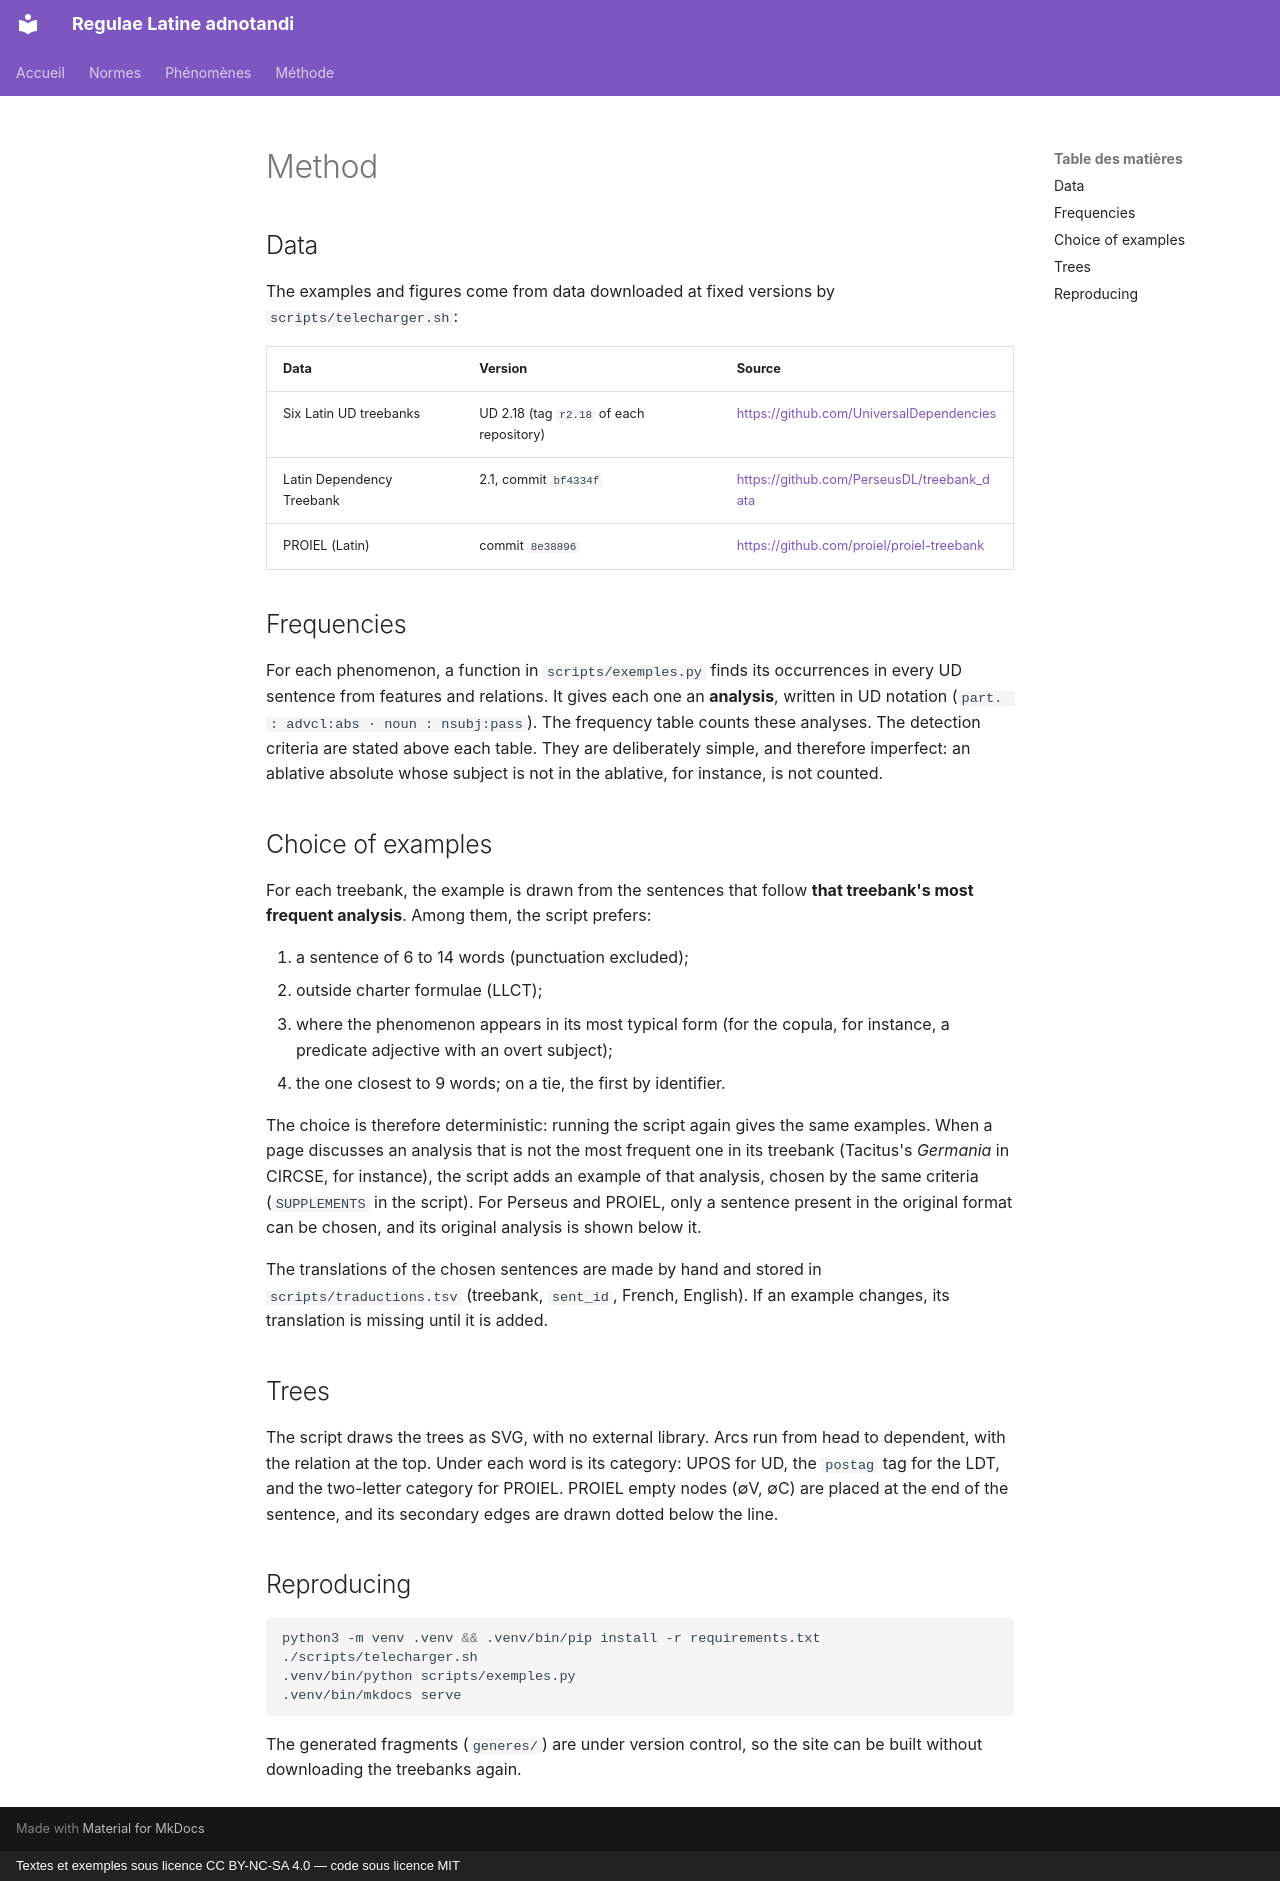

repository: jderet/regulae-latine-adnotandi · page: methode.en/index.html · generator: mkdocs · copyright: Textes et exemples sous licence CC BY-NC-SA 4.0 — code sous licence MIT

# Method

## Data

The examples and figures come from data downloaded at fixed versions by `scripts/telecharger.sh`:

| Data | Version | Source |
|---|---|---|
| Six Latin UD treebanks | UD 2.18 (tag `r2.18` of each repository) | <https://github.com/UniversalDependencies> |
| Latin Dependency Treebank | 2.1, commit `bf4334f` | <https://github.com/PerseusDL/treebank_data> |
| PROIEL (Latin) | commit `8e38896` | <https://github.com/proiel/proiel-treebank> |

## Frequencies

For each phenomenon, a function in `scripts/exemples.py` finds its occurrences in every UD sentence from features and relations. It gives each one an **analysis**, written in UD notation (`part. : advcl:abs · noun : nsubj:pass`). The frequency table counts these analyses. The detection criteria are stated above each table. They are deliberately simple, and therefore imperfect: an ablative absolute whose subject is not in the ablative, for instance, is not counted.

## Choice of examples

For each treebank, the example is drawn from the sentences that follow **that treebank's most frequent analysis**. Among them, the script prefers:

1. a sentence of 6 to 14 words (punctuation excluded);
2. outside charter formulae (LLCT);
3. where the phenomenon appears in its most typical form (for the copula, for instance, a predicate adjective with an overt subject);
4. the one closest to 9 words; on a tie, the first by identifier.

The choice is therefore deterministic: running the script again gives the same examples. When a page discusses an analysis that is not the most frequent one in its treebank (Tacitus's *Germania* in CIRCSE, for instance), the script adds an example of that analysis, chosen by the same criteria (`SUPPLEMENTS` in the script). For Perseus and PROIEL, only a sentence present in the original format can be chosen, and its original analysis is shown below it.

The translations of the chosen sentences are made by hand and stored in `scripts/traductions.tsv` (treebank, `sent_id`, French, English). If an example changes, its translation is missing until it is added.

## Trees

The script draws the trees as SVG, with no external library. Arcs run from head to dependent, with the relation at the top. Under each word is its category: UPOS for UD, the `postag` tag for the LDT, and the two-letter category for PROIEL. PROIEL empty nodes (∅V, ∅C) are placed at the end of the sentence, and its secondary edges are drawn dotted below the line.

## Reproducing

```bash
python3 -m venv .venv && .venv/bin/pip install -r requirements.txt
./scripts/telecharger.sh
.venv/bin/python scripts/exemples.py
.venv/bin/mkdocs serve
```

The generated fragments (`generes/`) are under version control, so the site can be built without downloading the treebanks again.
